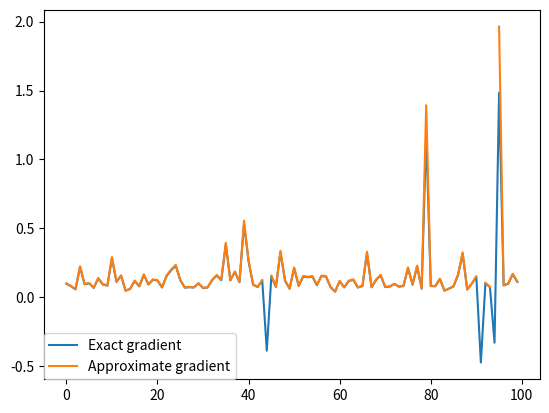

Recreate this plot in Python.
import numpy as np
import matplotlib.pyplot as plt
from matplotlib import cm
from mpl_toolkits.mplot3d import Axes3D

def func(x):
    return np.log(x)

def dfunc(x):
    return 1/x

def paramshift(func, x, r, phi):
    return r*(func(x + phi) - func(x - phi))


rs = np.linspace(-100,100, 100)
phases = np.linspace(-50,50, 100)
min_fidelity, gradient_of_min_fidelity, min_r, min_phase = 10000000000, 0, 0, 0
fidelity = []
pss, rss = [], []
for r in rs:
    for p in phases:
        x = np.random.normal(10, 5)
        gradient = dfunc(x)
        psuedogradient = paramshift(func, x, r, p)
        
        error = np.abs(gradient - psuedogradient)
        if error < min_fidelity: 
            min_fidelity = error
            gradient_of_min_fidelity = gradient
            min_r = r
            min_phase = p
ae = []
re = []
reals = []
fakes = []
for i in range(0, 100):
    x = np.random.normal(10, 5)
    reals.append(dfunc(x))
    fakes.append(paramshift(func, x, min_r, min_phase))
    re.append(np.abs(dfunc(x)-paramshift(func, x, min_r, min_phase))/(dfunc(x)))
plt.plot(range(0,100), reals, label="Exact gradient")
plt.plot(range(0,100), fakes, label="Approximate gradient")
plt.legend(loc='lower left', borderaxespad=0.)
plt.show()
print(min_r)
print(min_phase)
print(min_fidelity)
print(np.average(re))

#-44.53781512605042
#-9.663865546218489

#1.0101010101010104
#0.5050505050505052